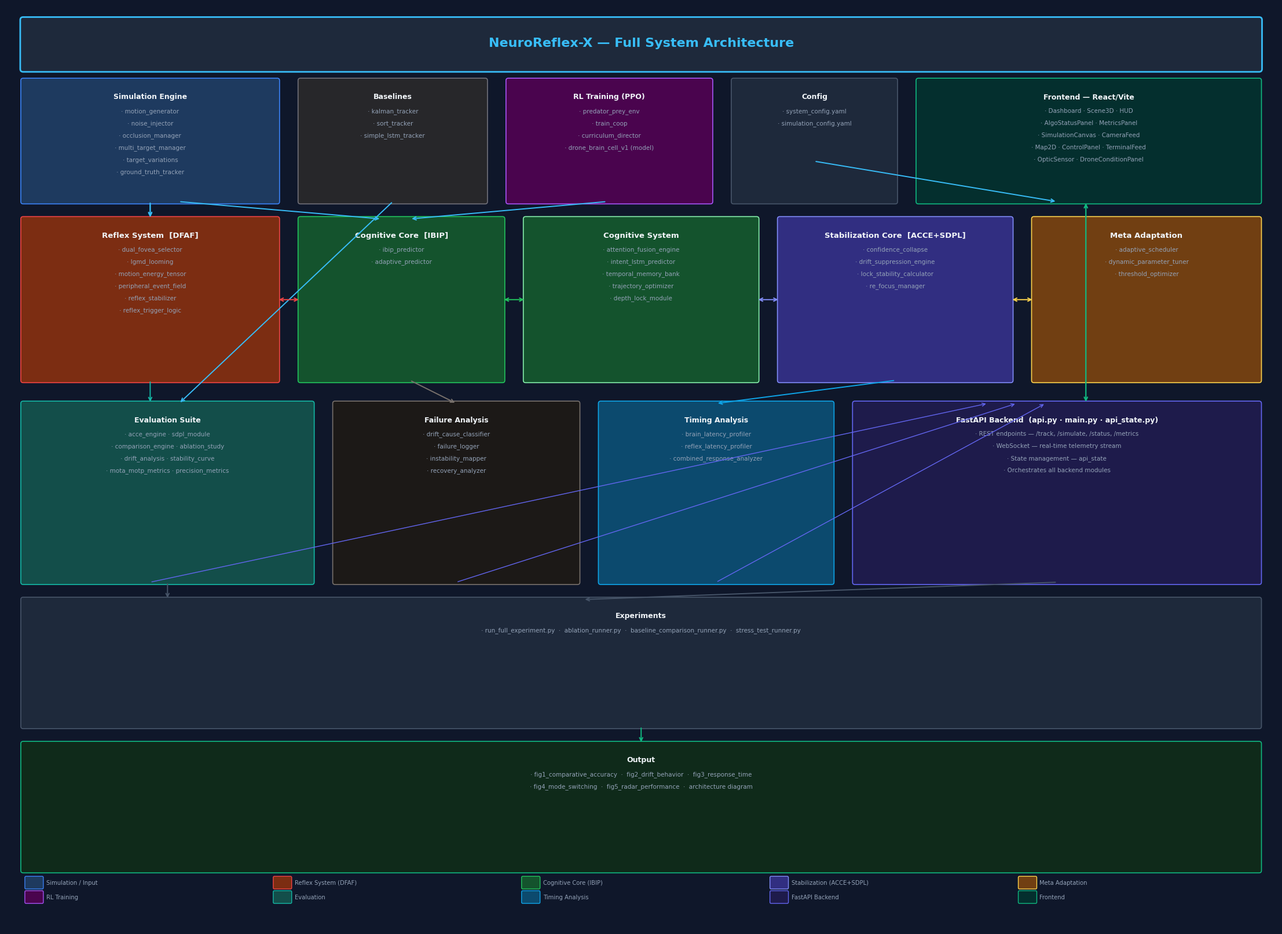

Here is the Python script that generated this plot: (Note: this script raises an exception after producing the figure.)
import numpy as np
import matplotlib
matplotlib.use('Agg')
import matplotlib.pyplot as plt
import matplotlib.patches as mpatches
from matplotlib.patches import FancyArrowPatch, FancyBboxPatch

plt.rcParams.update({'font.family': 'DejaVu Sans', 'figure.dpi': 180})

fig, ax = plt.subplots(figsize=(22, 16))
ax.set_xlim(0, 22)
ax.set_ylim(0, 16)
ax.axis('off')
fig.patch.set_facecolor('#0F172A')
ax.set_facecolor('#0F172A')

# ── Palette ──
C = {
    'input':    '#1E3A5F',
    'reflex':   '#7C2D12',
    'cognitive':'#14532D',
    'stab':     '#312E81',
    'meta':     '#713F12',
    'rl':       '#4A044E',
    'eval':     '#134E4A',
    'fail':     '#1C1917',
    'timing':   '#0C4A6E',
    'api':      '#1E1B4B',
    'frontend': '#042F2E',
    'baseline': '#27272A',
    'title_bg': '#1E293B',
    'border':   '#334155',
    'text':     '#F1F5F9',
    'sub':      '#94A3B8',
    'arrow':    '#64748B',
    'highlight':'#38BDF8',
}

def box(ax, x, y, w, h, label, sublabels, bg, border='#475569', fontsize=7.5, label_size=9):
    rect = FancyBboxPatch((x, y), w, h,
                          boxstyle="round,pad=0.04",
                          facecolor=bg, edgecolor=border, linewidth=1.2, zorder=3)
    ax.add_patch(rect)
    ax.text(x + w/2, y + h - 0.22, label,
            ha='center', va='top', fontsize=label_size, fontweight='bold',
            color=C['text'], zorder=4)
    for i, s in enumerate(sublabels):
        ax.text(x + w/2, y + h - 0.48 - i*0.21,
                f'· {s}', ha='center', va='top',
                fontsize=fontsize, color=C['sub'], zorder=4)

def arrow(ax, x1, y1, x2, y2, color='#38BDF8', lw=1.4, style='->'):
    ax.annotate('', xy=(x2, y2), xytext=(x1, y1),
                arrowprops=dict(arrowstyle=style, color=color,
                                lw=lw, connectionstyle='arc3,rad=0.0'),
                zorder=5)

def darrow(ax, x1, y1, x2, y2, color='#38BDF8', lw=1.4):
    ax.annotate('', xy=(x2, y2), xytext=(x1, y1),
                arrowprops=dict(arrowstyle='<->', color=color,
                                lw=lw, connectionstyle='arc3,rad=0.0'),
                zorder=5)

# ══════════════════════════════════════════════
#  TITLE
# ══════════════════════════════════════════════
title_rect = FancyBboxPatch((0.3, 14.9), 21.4, 0.85,
                             boxstyle="round,pad=0.05",
                             facecolor='#1E293B', edgecolor='#38BDF8', linewidth=2, zorder=3)
ax.add_patch(title_rect)
ax.text(11, 15.35, 'NeuroReflex-X — Full System Architecture',
        ha='center', va='center', fontsize=16, fontweight='bold',
        color='#38BDF8', zorder=4)

# ══════════════════════════════════════════════
#  ROW 1 — Inputs (top)
# ══════════════════════════════════════════════
# Simulation Engine
box(ax, 0.3, 12.6, 4.4, 2.1,
    'Simulation Engine',
    ['motion_generator', 'noise_injector', 'occlusion_manager',
     'multi_target_manager', 'target_variations', 'ground_truth_tracker'],
    C['input'], border='#3B82F6')

# Baselines
box(ax, 5.1, 12.6, 3.2, 2.1,
    'Baselines',
    ['kalman_tracker', 'sort_tracker', 'simple_lstm_tracker'],
    C['baseline'], border='#71717A')

# RL Training
box(ax, 8.7, 12.6, 3.5, 2.1,
    'RL Training (PPO)',
    ['predator_prey_env', 'train_coop', 'curriculum_director',
     'drone_brain_cell_v1 (model)'],
    C['rl'], border='#A855F7')

# Config
box(ax, 12.6, 12.6, 2.8, 2.1,
    'Config',
    ['system_config.yaml', 'simulation_config.yaml'],
    C['title_bg'], border='#475569')

# Frontend
box(ax, 15.8, 12.6, 5.9, 2.1,
    'Frontend — React/Vite',
    ['Dashboard · Scene3D · HUD', 'AlgoStatusPanel · MetricsPanel',
     'SimulationCanvas · CameraFeed', 'Map2D · ControlPanel · TerminalFeed',
     'OpticSensor · DroneConditionPanel'],
    C['frontend'], border='#10B981')

# ══════════════════════════════════════════════
#  ROW 2 — Core Processing Modules
# ══════════════════════════════════════════════
# DFAF — Reflex System
box(ax, 0.3, 9.5, 4.4, 2.8,
    'Reflex System  [DFAF]',
    ['dual_fovea_selector', 'lgmd_looming', 'motion_energy_tensor',
     'peripheral_event_field', 'reflex_stabilizer', 'reflex_trigger_logic'],
    C['reflex'], border='#EF4444', label_size=9.5)

# IBIP — Cognitive Core
box(ax, 5.1, 9.5, 3.5, 2.8,
    'Cognitive Core  [IBIP]',
    ['ibip_predictor', 'adaptive_predictor'],
    C['cognitive'], border='#22C55E', label_size=9.5)

# Cognitive System
box(ax, 9.0, 9.5, 4.0, 2.8,
    'Cognitive System',
    ['attention_fusion_engine', 'intent_lstm_predictor',
     'temporal_memory_bank', 'trajectory_optimizer', 'depth_lock_module'],
    C['cognitive'], border='#86EFAC', label_size=9.5)

# ACCE+SDPL — Stabilization
box(ax, 13.4, 9.5, 4.0, 2.8,
    'Stabilization Core  [ACCE+SDPL]',
    ['confidence_collapse', 'drift_suppression_engine',
     'lock_stability_calculator', 're_focus_manager'],
    C['stab'], border='#818CF8', label_size=9.5)

# Meta Adaptation
box(ax, 17.8, 9.5, 3.9, 2.8,
    'Meta Adaptation',
    ['adaptive_scheduler', 'dynamic_parameter_tuner',
     'threshold_optimizer'],
    C['meta'], border='#FCD34D', label_size=9.5)

# ══════════════════════════════════════════════
#  ROW 3 — Analysis & API
# ══════════════════════════════════════════════
# Evaluation
box(ax, 0.3, 6.0, 5.0, 3.1,
    'Evaluation Suite',
    ['acce_engine · sdpl_module', 'comparison_engine · ablation_study',
     'drift_analysis · stability_curve',
     'mota_motp_metrics · precision_metrics'],
    C['eval'], border='#14B8A6')

# Failure Analysis
box(ax, 5.7, 6.0, 4.2, 3.1,
    'Failure Analysis',
    ['drift_cause_classifier', 'failure_logger',
     'instability_mapper', 'recovery_analyzer'],
    C['fail'], border='#78716C')

# Timing Analysis
box(ax, 10.3, 6.0, 4.0, 3.1,
    'Timing Analysis',
    ['brain_latency_profiler', 'reflex_latency_profiler',
     'combined_response_analyzer'],
    C['timing'], border='#0EA5E9')

# API Layer
box(ax, 14.7, 6.0, 7.0, 3.1,
    'FastAPI Backend  (api.py · main.py · api_state.py)',
    ['REST endpoints — /track, /simulate, /status, /metrics',
     'WebSocket — real-time telemetry stream',
     'State management — api_state',
     'Orchestrates all backend modules'],
    C['api'], border='#6366F1')

# ══════════════════════════════════════════════
#  ROW 4 — Experiments
# ══════════════════════════════════════════════
box(ax, 0.3, 3.5, 21.4, 2.2,
    'Experiments',
    ['run_full_experiment.py  ·  ablation_runner.py  ·  baseline_comparison_runner.py  ·  stress_test_runner.py'],
    C['title_bg'], border='#475569')

# ══════════════════════════════════════════════
#  ROW 5 — Output
# ══════════════════════════════════════════════
box(ax, 0.3, 1.0, 21.4, 2.2,
    'Output',
    ['fig1_comparative_accuracy  ·  fig2_drift_behavior  ·  fig3_response_time',
     'fig4_mode_switching  ·  fig5_radar_performance  ·  architecture diagram'],
    '#0F2A1A', border='#10B981')

# ══════════════════════════════════════════════
#  ARROWS — data/signal flow
# ══════════════════════════════════════════════
# Simulation → Reflex
arrow(ax, 2.5, 12.6, 2.5, 12.3)

# Simulation → IBIP
arrow(ax, 3.0, 12.6, 6.5, 12.3)

# Baselines → Evaluation
arrow(ax, 6.7, 12.6, 3.0, 9.1)

# RL → Cognitive Core
arrow(ax, 10.4, 12.6, 7.0, 12.3)

# Config → API
arrow(ax, 14.0, 13.3, 18.2, 12.6)

# Frontend <-> API (bidirectional)
darrow(ax, 18.7, 12.6, 18.7, 9.1, color='#10B981', lw=1.6)

# Simulation Engine → Reflex (vertical)
arrow(ax, 2.5, 12.6, 2.5, 12.31)

# Reflex ↔ Cognitive Core
darrow(ax, 4.7, 10.9, 5.1, 10.9, color='#EF4444')

# IBIP ↔ Cognitive System
darrow(ax, 8.6, 10.9, 9.0, 10.9, color='#22C55E')

# Cognitive System ↔ Stabilization
darrow(ax, 13.0, 10.9, 13.4, 10.9, color='#818CF8')

# Stabilization ↔ Meta Adaptation
darrow(ax, 17.4, 10.9, 17.8, 10.9, color='#FCD34D')

# Reflex → Evaluation
arrow(ax, 2.5, 9.5, 2.5, 9.1, color='#14B8A6')

# Cognitive → Failure Analysis
arrow(ax, 7.0, 9.5, 7.8, 9.1, color='#78716C')

# Stabilization → Timing Analysis
arrow(ax, 15.4, 9.5, 12.3, 9.1, color='#0EA5E9')

# All → API
arrow(ax, 2.5, 6.0, 17.0, 9.1, color='#6366F1', lw=1.0)
arrow(ax, 7.8, 6.0, 17.5, 9.1, color='#6366F1', lw=1.0)
arrow(ax, 12.3, 6.0, 18.0, 9.1, color='#6366F1', lw=1.0)

# Evaluation → Experiments
arrow(ax, 2.8, 6.0, 2.8, 5.7, color='#475569')

# API → Experiments
arrow(ax, 18.2, 6.0, 10.0, 5.7, color='#475569')

# Experiments → Output
arrow(ax, 11.0, 3.5, 11.0, 3.2, color='#10B981')

# ══════════════════════════════════════════════
#  LEGEND
# ══════════════════════════════════════════════
legend_items = [
    (C['input'],    '#3B82F6', 'Simulation / Input'),
    (C['reflex'],   '#EF4444', 'Reflex System (DFAF)'),
    (C['cognitive'],'#22C55E', 'Cognitive Core (IBIP)'),
    (C['stab'],     '#818CF8', 'Stabilization (ACCE+SDPL)'),
    (C['meta'],     '#FCD34D', 'Meta Adaptation'),
    (C['rl'],       '#A855F7', 'RL Training'),
    (C['eval'],     '#14B8A6', 'Evaluation'),
    (C['timing'],   '#0EA5E9', 'Timing Analysis'),
    (C['api'],      '#6366F1', 'FastAPI Backend'),
    (C['frontend'], '#10B981', 'Frontend'),
]

for i, (bg, border, label) in enumerate(legend_items):
    lx = 0.35 + (i % 5) * 4.3
    ly = 0.45 if i >= 5 else 0.7
    r = FancyBboxPatch((lx, ly), 0.28, 0.18, boxstyle="round,pad=0.02",
                       facecolor=bg, edgecolor=border, linewidth=1.0, zorder=6)
    ax.add_patch(r)
    ax.text(lx + 0.35, ly + 0.09, label, va='center', fontsize=7.2,
            color=C['sub'], zorder=6)

plt.tight_layout(pad=0.2)
plt.savefig('D:/project/NeuroReflex-X/output/fig6_architecture.png',
            bbox_inches='tight', facecolor='#0F172A')
plt.close()
print("Architecture diagram saved.")
